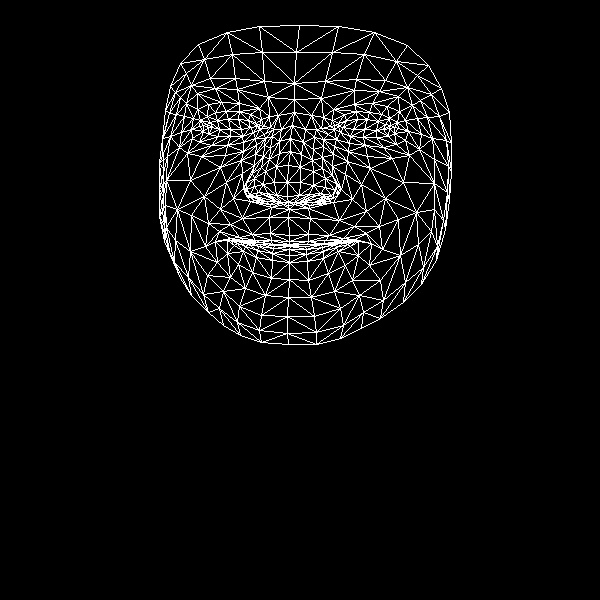

The file beside this chart, header and first rows:
, x, y
0, 289, 235
1, 287, 196
2, 289, 209
3, 279, 153
4, 287, 182
5, 288, 165
6, 292, 125
7, 208, 127
8, 294, 99
9, 294, 83
10, 299, 25
11, 289, 241
12, 289, 244
13, 290, 245
14, 290, 246
15, 289, 249
16, 289, 255
17, 289, 262
18, 289, 279
19, 288, 202
20, 276, 201
21, 170, 86
22, 242, 136
23, 230, 136
24, 218, 136
25, 203, 131
26, 253, 132
27, 226, 111
28, 239, 111
29, 215, 112
30, 207, 116
31, 192, 138
32, 239, 306
33, 203, 125
34, 162, 138
35, 181, 132
36, 226, 182
37, 270, 233
38, 272, 244
39, 252, 234
40, 239, 237
41, 259, 242
42, 248, 242
43, 227, 253
44, 276, 195
45, 274, 182
46, 186, 103
47, 255, 154
48, 246, 189
49, 246, 182
50, 190, 180
51, 276, 166
52, 215, 88
53, 197, 93
54, 180, 63
55, 268, 97
56, 250, 114
57, 215, 241
58, 170, 255
59, 255, 197
... 408 more rows
